The GitHub repository Ptuyizere/Formative2_ML_G9_Preprocess contains a labelled image folder "dataset_processed" with 2 categories: parasitized, uninfected. Examples follow, each with its label.

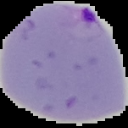
Label: parasitized

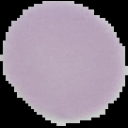
Label: uninfected

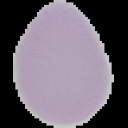
Label: uninfected

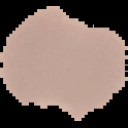
Label: parasitized

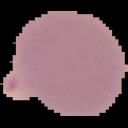
Label: uninfected

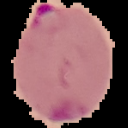
Label: parasitized
